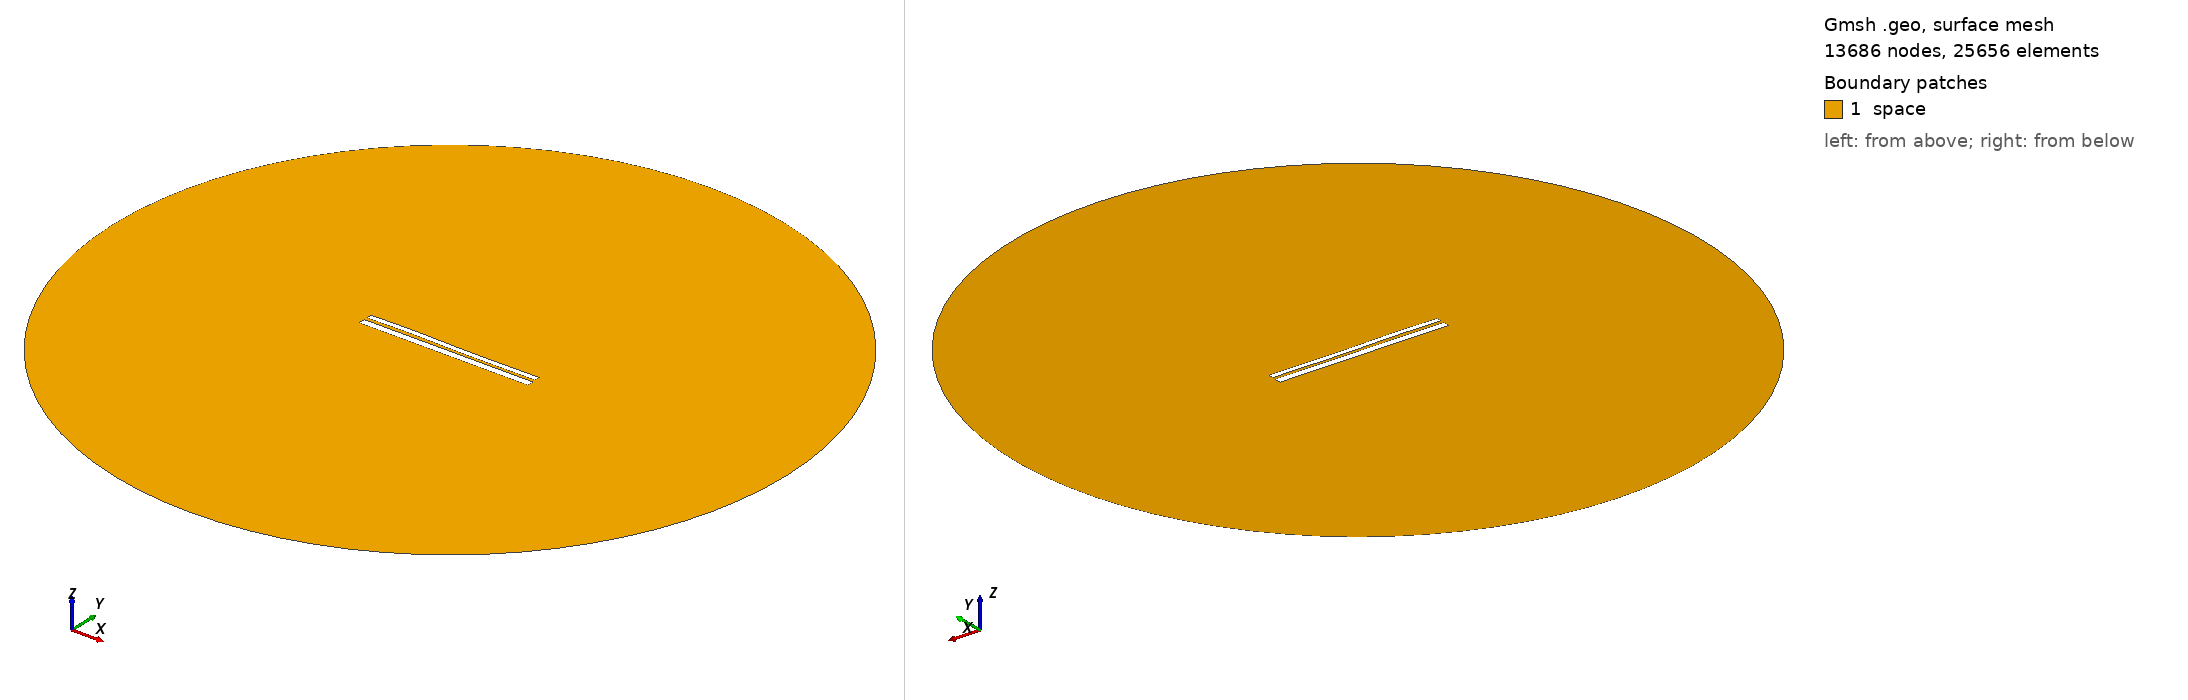

Gmsh geometry script, surface-meshed: 13686 nodes, 25656 surface elements. Boundary patches (legend numbers): 1 space. Left view from above one corner, right view from below the opposite corner. Legend entries are the model's physical surfaces. The drawing asked Gmsh for element sizes between 1% and 20% of the model's largest extent; the script's own settings can give other sizes.

=== 9449.geo (drawn) ===
//---------------------------------------
// Geometry kernel
//---------------------------------------

SetFactory("OpenCASCADE");



//---------------------------------------
// Parameters of the geometry
//---------------------------------------

// Overetch of the upper plate
overetch = 0.375;

// Distance between the plates
distance = 1.5;

// Discretization over the x axis (for the deformation)
nx = 50; 

// Length of the plate
L = 100 - overetch; 

// Number of modes
n = 4; 

// 1st mode coefficient
coeff(1) = -0.15;
beta(1) = 0.596864 * 3.1415926535 / L;

// 2nd mode coefficient
coeff(2) = 0.0;
beta(2) = 1.49418 * 3.1415926535 / L;

// 3rd mode coefficient
coeff(3) = 0.15;
beta(3) = 2.50025 * 3.1415926535 / L;

// 4th mode coefficient
coeff(4) = 0.07499999999999998;
beta(4) = 3.49999 * 3.1415926535 / L;



//---------------------------------------
// Upper plate (deformed rectangle)
//---------------------------------------

// Coordiantes of the upper plate
xmin = -50;
xmax = 50 - overetch;

// Height of the upper plate
yheight = 4 - 2 * overetch;

// Indexes of the points
UpperID[] = {};
LowerID[] = {};
LeftID[] = {};
RightID[] = {};

// Point index
p = 1;

// Horizontal edges
For i In {1:nx}
    x = xmin + (i-1)*(xmax - xmin)/(nx-1);

    y_bottom = distance / 2 + overetch;
    For j In {1:n}
        C = (Cosh(beta(j)*L) + Cos(beta(j)*L)) / (Sinh(beta(j)*L) + Sin(beta(j)*L));
        y_bottom  = y_bottom + coeff(j) * (Cosh(beta(j)*(x+50)) - Cos(beta(j)*(x+50)) - C * (Sinh(beta(j)*(x+50)) - Sin(beta(j)*(x+50))));
    EndFor

    y_top = y_bottom + yheight;

    Point(p) = {x, y_top, 0, 1.0};
    UpperID[i] = p;
    p = p + 1;

    Point(p) = {x, y_bottom, 0, 1.0};
    LowerID[i] = p;
    p = p + 1;
EndFor

// Create point lists
UpperPts[] = {}; LowerPts[] = {};
For i In {1:nx}
  UpperPts[] += {UpperID[i]};
  LowerPts[] += {LowerID[i]};
EndFor

// Build splines
Spline(1) = {UpperPts[]};
Spline(2) = {LowerPts[]};
Line(3) = {LowerPts[nx-1], UpperPts[nx-1]};
Line(4) = {LowerPts[0], UpperPts[0]};

// Build the plane surface
Curve Loop(1) = {2, 3, -1, -4};
Plane Surface(1) = {1};



//---------------------------------------
// Lower plate (rectangle)
//---------------------------------------

// Vertices
Point(1001) = {-50, -1, 0, 1.0};
Point(1002) = { 50, -1, 0, 1.0};
Point(1003) = { 50,  -5, 0, 1.0};
Point(1004) = {-50,  -5, 0, 1.0};

// Edges
Line(5) = {1001, 1002};
Line(6) = {1002, 1003};
Line(7) = {1003, 1004};
Line(8) = {1004, 1001};

// Plane surface
Line Loop(2) = {5, 6, 7, 8};
Plane Surface(2) = {2}; 



//---------------------------------------
// Outer (fictious) boundary
//---------------------------------------

// Points
Point(1005) = {0, 0, 0};       // Center
Point(1006) = {200, 0, 0};     // Start point
Point(1007) = {0, 200, 0};     // 90 degrees
Point(1008) = {-200, 0, 0};    // 180 degrees
Point(1009) = {0, -200, 0};    // 270 degrees

// Circle arcs (each needs start, center, end)
Circle(9) = {1006, 1005, 1007};
Circle(10) = {1007, 1005, 1008};
Circle(11) = {1008, 1005, 1009};
Circle(12) = {1009, 1005, 1006};

// Plane surface for the entire domain
Curve Loop(3) = {9, 10, 11, 12};
Surface(3) = {3};

// Subtract the plates from the whole domain to obtain the actual domain where we want to solve the equations
BooleanDifference{ Surface{3}; Delete; }{ Surface{1}; Surface{2}; Delete; }




//---------------------------------------
// Transfinite Lines/Curves
//---------------------------------------

// Set the number of points on the boundaries
r = 7;

// Plates
Transfinite Curve {1, 2} = 50*r Using Progression 1;
Transfinite Curve {3, 4} = 2*r Using Progression 1;
Transfinite Line {5, 7} = 50*r Using Progression 1;
Transfinite Line {6, 8} = 2*r Using Progression 1;

// Outer boundary
Transfinite Line {9, 10, 11, 12} = 20 Using Progression 1;



//---------------------------------------
// Physical groups
//---------------------------------------                

// Physical curves (boundaries)
Physical Line("force_segment", 10) = {2};
Physical Line("upper_plate", 11) = {1, 3, 4};
Physical Line("lower_plate", 12) = {5, 6, 7, 8};
Physical Line("boundary", 20) = {9, 10, 11, 12};

// Physical Surfaces
Physical Surface("space", 30) = {3};



//---------------------------------------
// 6. Generate the Mesh
//---------------------------------------

// 2D mesh generation
Mesh 2;
